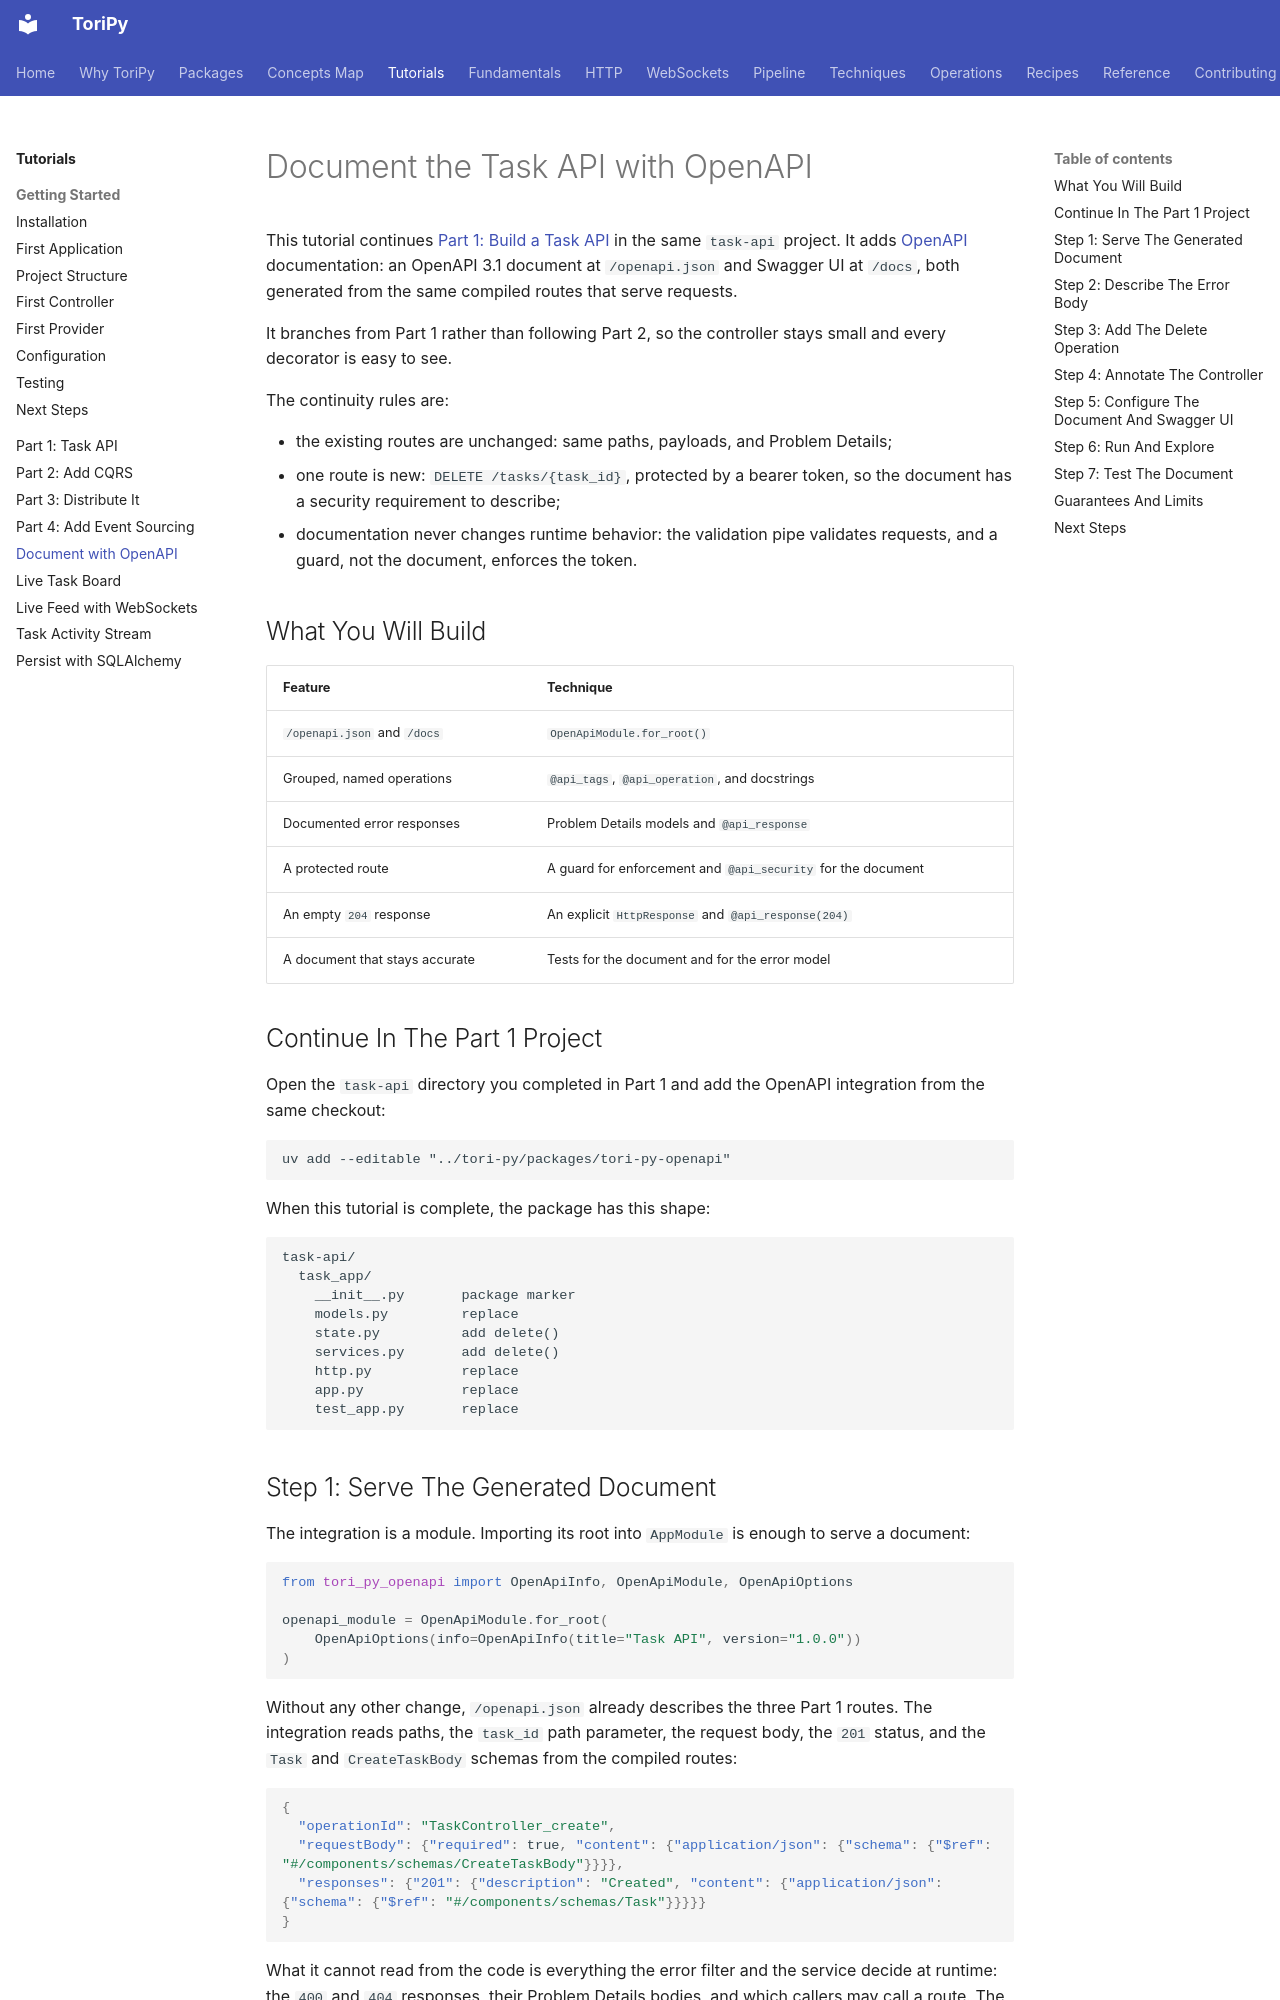

repository: mikeoz32/tori-py · page: tutorials/openapi-task-api/index.html · generator: mkdocs

# Document the Task API with OpenAPI

This tutorial continues [Part 1: Build a Task API](task-api.md) in the same
`task-api` project. It adds [OpenAPI](../openapi/index.md) documentation: an
OpenAPI 3.1 document at `/openapi.json` and Swagger UI at `/docs`, both
generated from the same compiled routes that serve requests.

It branches from Part 1 rather than following Part 2, so the controller stays
small and every decorator is easy to see.

The continuity rules are:

- the existing routes are unchanged: same paths, payloads, and Problem Details;
- one route is new: `DELETE /tasks/{task_id}`, protected by a bearer token, so
  the document has a security requirement to describe;
- documentation never changes runtime behavior: the validation pipe validates
  requests, and a guard, not the document, enforces the token.

## What You Will Build

| Feature | Technique |
| --- | --- |
| `/openapi.json` and `/docs` | `OpenApiModule.for_root()` |
| Grouped, named operations | `@api_tags`, `@api_operation`, and docstrings |
| Documented error responses | Problem Details models and `@api_response` |
| A protected route | A guard for enforcement and `@api_security` for the document |
| An empty `204` response | An explicit `HttpResponse` and `@api_response(204)` |
| A document that stays accurate | Tests for the document and for the error model |

## Continue In The Part 1 Project

Open the `task-api` directory you completed in Part 1 and add the OpenAPI
integration from the same checkout:

```text
uv add --editable "../tori-py/packages/tori-py-openapi"
```

When this tutorial is complete, the package has this shape:

```text
task-api/
  task_app/
    __init__.py       package marker
    models.py         replace
    state.py          add delete()
    services.py       add delete()
    http.py           replace
    app.py            replace
    test_app.py       replace
```

## Step 1: Serve The Generated Document

The integration is a module. Importing its root into `AppModule` is enough to
serve a document:

```python
from tori_py_openapi import OpenApiInfo, OpenApiModule, OpenApiOptions

openapi_module = OpenApiModule.for_root(
    OpenApiOptions(info=OpenApiInfo(title="Task API", version="1.0.0"))
)
```

Without any other change, `/openapi.json` already describes the three Part 1
routes. The integration reads paths, the `task_id` path parameter, the request
body, the `201` status, and the `Task` and `CreateTaskBody` schemas from the
compiled routes:

```json
{
  "operationId": "TaskController_create",
  "requestBody": {"required": true, "content": {"application/json": {"schema": {"$ref": "#/components/schemas/CreateTaskBody"}}}},
  "responses": {"201": {"description": "Created", "content": {"application/json": {"schema": {"$ref": "#/components/schemas/Task"}}}}}
}
```

What it cannot read from the code is everything the error filter and the
service decide at runtime: the `400` and `404` responses, their Problem Details
bodies, and which callers may call a route. The next steps add that.
